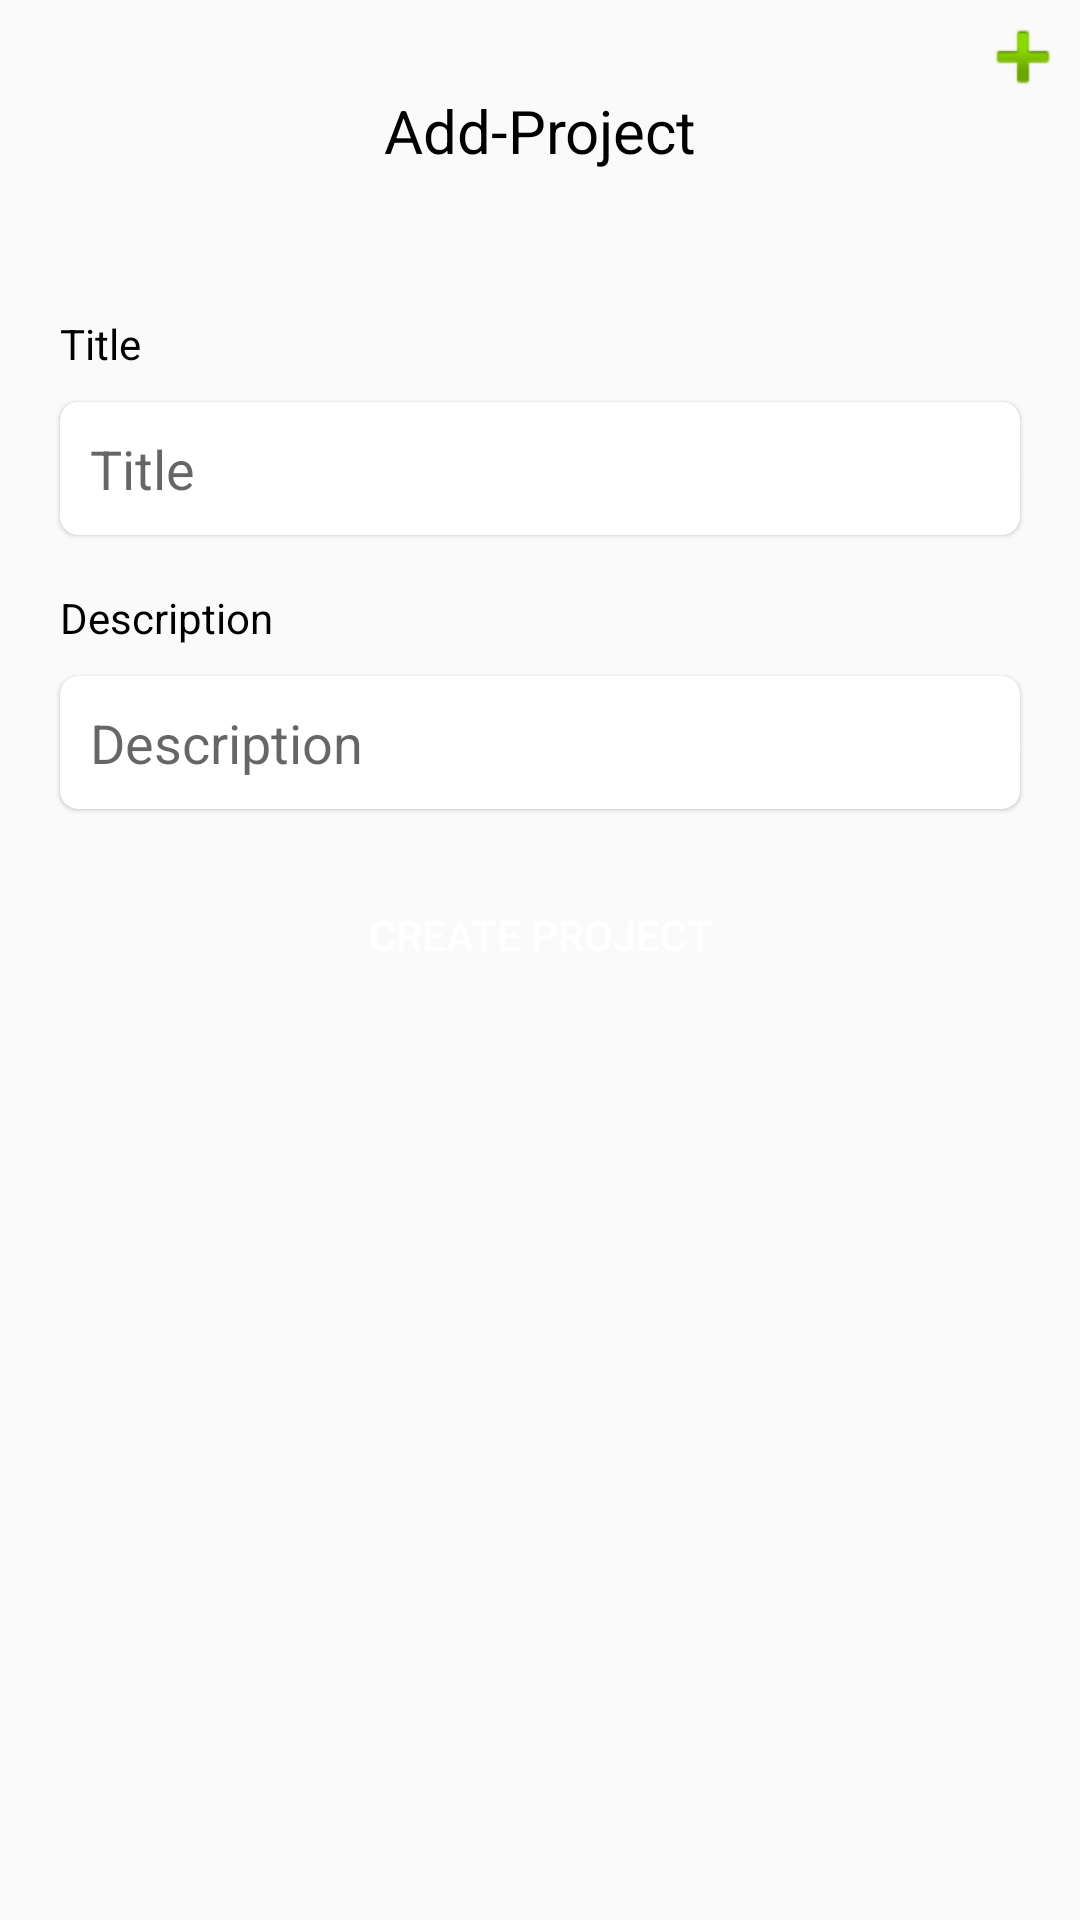

The Android layout XML behind this screen, and the referenced resources:
<!-- AndroidManifest.xml: application theme AppTheme -->
<!-- res/layout/bottom_add_project.xml -->
<?xml version="1.0" encoding="utf-8"?>
<RelativeLayout xmlns:android="http://schemas.android.com/apk/res/android"
    xmlns:app="http://schemas.android.com/apk/res-auto"
    xmlns:card_view="http://schemas.android.com/tools"
    android:layout_width="match_parent"
    android:layout_height="match_parent"
    android:background="@drawable/bottom_add_background"
    android:orientation="vertical">

    <ImageView
        android:id="@+id/addScreen"
        android:layout_width="wrap_content"
        android:layout_height="wrap_content"
        android:layout_alignParentTop="true"
        android:layout_alignParentEnd="true"
        android:layout_margin="3dp"
        android:src="@android:drawable/ic_input_add" />

    <TextView
        android:id="@+id/textView"
        android:layout_width="wrap_content"
        android:layout_height="wrap_content"
        android:layout_alignParentStart="true"
        android:layout_alignParentTop="true"
        android:layout_alignParentEnd="true"
        android:layout_marginTop="30dp"
        android:gravity="center"
        android:text="Add-Project"
        android:textColor="@color/colorBlack"
        android:textSize="20sp" />


    <TextView
        android:id="@+id/titleTv"
        android:layout_width="wrap_content"
        android:layout_height="wrap_content"
        android:layout_below="@+id/textView"
        android:layout_marginStart="20dp"
        android:layout_marginTop="48dp"
        android:text="Title"
        android:textColor="@color/colorBlack"
        android:textSize="14sp" />

    <androidx.cardview.widget.CardView
        android:id="@+id/cardTitle"
        android:layout_width="match_parent"
        android:layout_height="wrap_content"
        android:layout_below="@+id/titleTv"
        android:layout_marginStart="20dp"
        android:layout_marginTop="10dp"
        android:layout_marginEnd="20dp"
        app:cardCornerRadius="6dp"
        app:cardElevation="1dp">

        <EditText
            android:id="@+id/titleEt"
            android:layout_width="match_parent"
            android:layout_height="wrap_content"
            android:background="@null"
            android:ellipsize="end"
            android:hint="Title"
            android:inputType="textEmailAddress"
            android:maxLines="1"
            android:padding="10dp"
            android:textAlignment="textStart" />
    </androidx.cardview.widget.CardView>

    <TextView
        android:id="@+id/descriptionTv"
        android:layout_width="wrap_content"
        android:layout_height="wrap_content"
        android:layout_below="@+id/cardTitle"
        android:layout_marginStart="20dp"
        android:layout_marginTop="18dp"
        android:text="Description"
        android:textColor="@color/colorBlack"
        android:textSize="14sp" />

    <androidx.cardview.widget.CardView
        android:id="@+id/cardDescription"
        android:layout_width="match_parent"
        android:layout_height="wrap_content"
        android:layout_below="@+id/descriptionTv"
        android:layout_marginStart="20dp"
        android:layout_marginTop="10dp"
        android:layout_marginEnd="20dp"
        app:cardCornerRadius="6dp"
        app:cardElevation="1dp">

        <EditText
            android:id="@+id/descriptionEt"
            android:layout_width="match_parent"
            android:layout_height="wrap_content"
            android:background="@null"
            android:hint="Description"
            android:inputType="textEmailAddress"
            android:maxLines="1"
            android:padding="10dp" />
    </androidx.cardview.widget.CardView>


    <Button
        android:id="@+id/createProject"
        android:layout_width="match_parent"
        android:layout_height="wrap_content"
        android:layout_below="@+id/cardDescription"
        android:layout_marginStart="20dp"
        android:layout_marginTop="18dp"
        android:layout_marginEnd="20dp"
        android:layout_marginBottom="35dp"
        android:background="@drawable/register_background"
        android:text="Create Project"
        android:textColor="@color/colorWhite" />
</RelativeLayout>
<!-- resources referenced by this layout -->
<resources>
  <color name="colorBlack">#000</color>
  <color name="colorWhite">#fff</color>
  <style name="AppTheme" parent="Theme.AppCompat.Light.NoActionBar">
          
          <item name="colorPrimary">@color/colorBlue</item>
          <item name="colorPrimaryDark">@color/colorBlue</item>
          <item name="colorAccent">@color/colorBlue</item>
      </style>
  <color name="colorBlue">#b184bd</color>
</resources>
